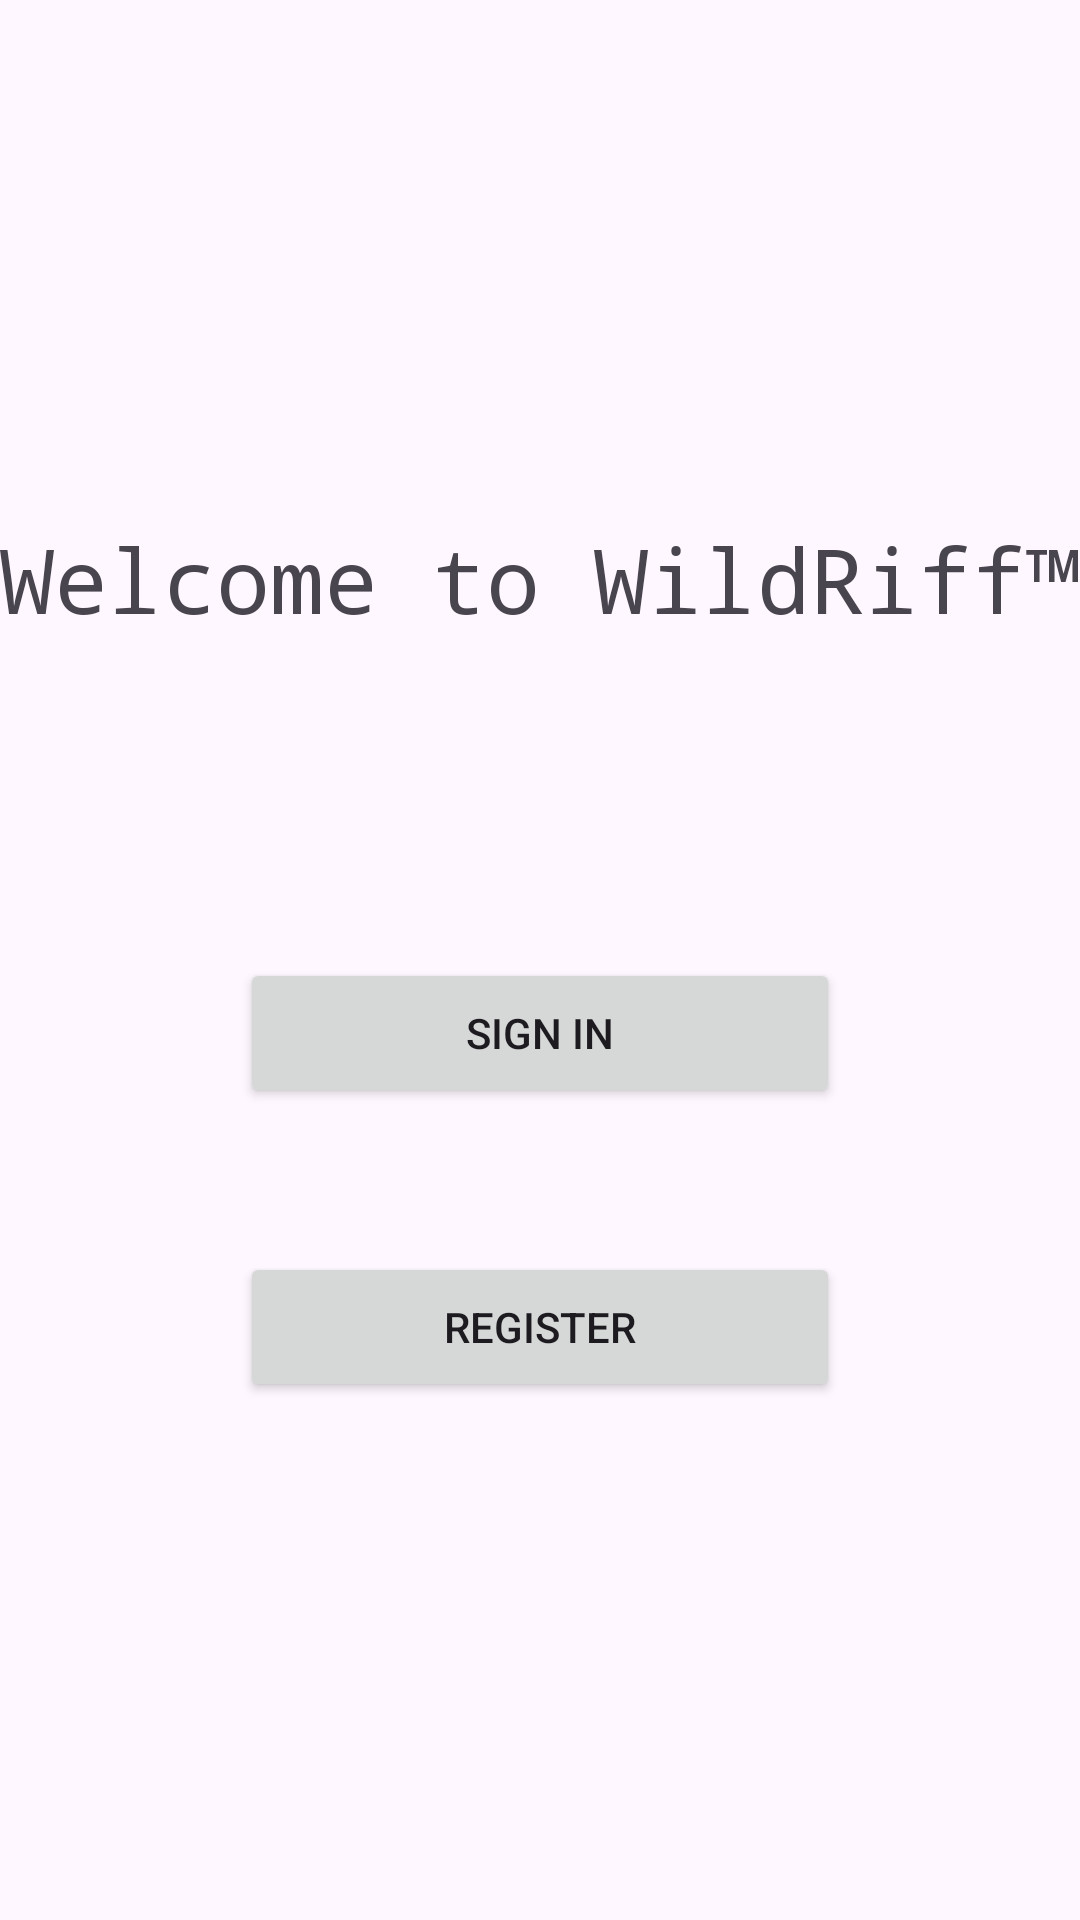

Android layout source for this screen:
<!-- AndroidManifest.xml: activity theme Theme.WildRiff -->
<!-- res/layout/fragment_welcome.xml -->
<?xml version="1.0" encoding="utf-8"?>
<LinearLayout xmlns:android="http://schemas.android.com/apk/res/android"
    xmlns:app="http://schemas.android.com/apk/res-auto"
    xmlns:tools="http://schemas.android.com/tools"
    android:layout_width="match_parent"
    android:layout_height="match_parent"
    tools:context=".WelcomeFragment">

    <androidx.constraintlayout.widget.ConstraintLayout
        android:layout_width="match_parent"
        android:layout_height="match_parent">

        <Button
            android:id="@+id/button_register"
            android:layout_width="200dp"
            android:layout_height="50dp"
            android:layout_marginTop="32dp"
            android:text="@string/button_register"
            app:layout_constraintBottom_toBottomOf="parent"
            app:layout_constraintEnd_toEndOf="parent"
            app:layout_constraintStart_toStartOf="parent"
            app:layout_constraintTop_toBottomOf="@id/textview_welcome" />

        <Button
            android:id="@+id/button_sign_in"
            android:layout_width="200dp"
            android:layout_height="50dp"
            android:layout_marginTop="8dp"
            android:text="@string/button_sign_in"
            app:layout_constraintBottom_toBottomOf="@id/button_register"
            app:layout_constraintEnd_toEndOf="parent"
            app:layout_constraintStart_toStartOf="parent"
            app:layout_constraintTop_toBottomOf="@id/textview_welcome"
            />

        <TextView
            android:id="@+id/textview_welcome"
            android:layout_width="wrap_content"
            android:layout_height="wrap_content"
            android:text="@string/textview_wild_riff"
            android:textSize="30sp"
            android:fontFamily="monospace"
            app:layout_constraintBottom_toTopOf="@+id/button_register"
            app:layout_constraintEnd_toEndOf="parent"
            app:layout_constraintStart_toStartOf="parent"
            app:layout_constraintTop_toTopOf="parent" />
    </androidx.constraintlayout.widget.ConstraintLayout>
</LinearLayout>
<!-- resources referenced by this layout -->
<resources>
  <string name="button_register">Register</string>
  <string name="button_sign_in">Sign in</string>
  <string name="textview_wild_riff">Welcome to WildRiff™</string>
  <style name="Theme.WildRiff" parent="Base.Theme.WildRiff" />
  <style name="Base.Theme.WildRiff" parent="Theme.Material3.DayNight.NoActionBar">
          
          
      </style>
</resources>
